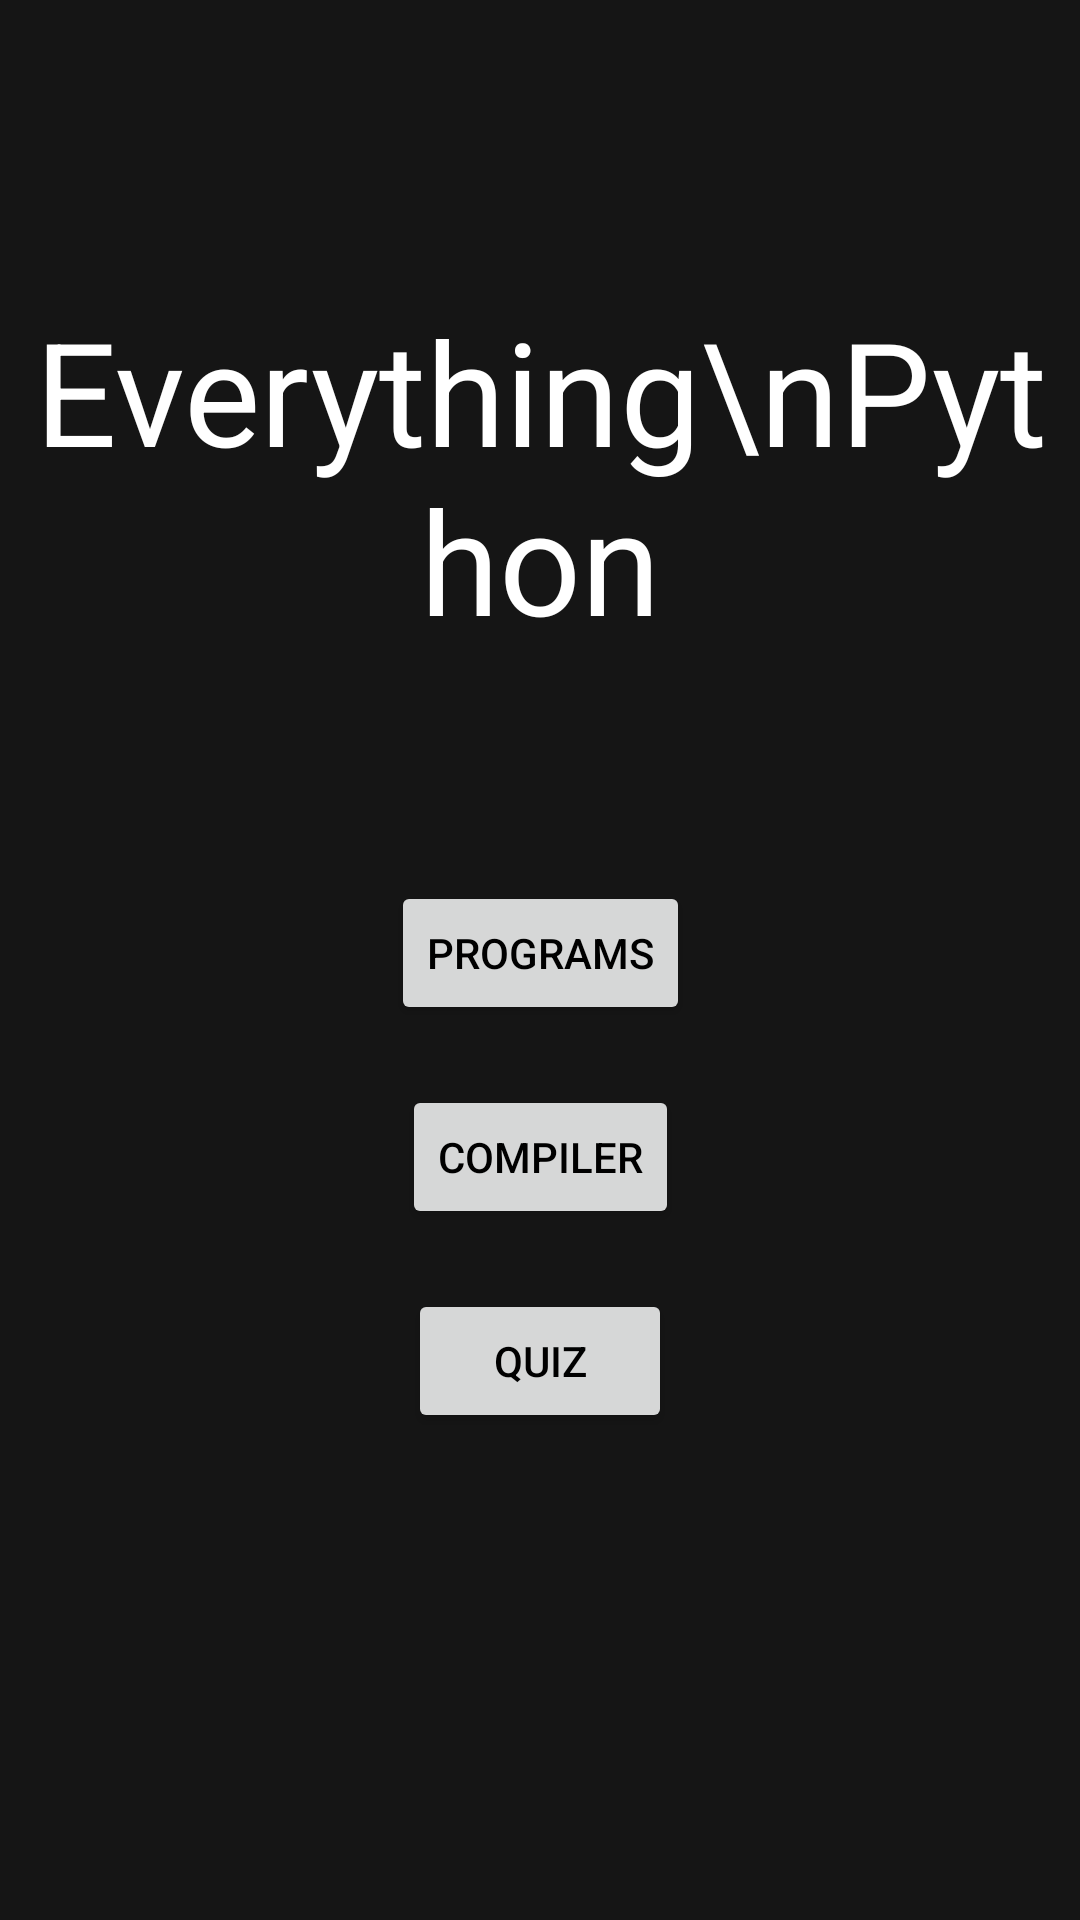

This screen was rendered from an Android layout file. Write that file and the resources it references.
<!-- AndroidManifest.xml: application theme Theme.EverythingAboutPython -->
<!-- res/layout/activity_main.xml -->
<?xml version="1.0" encoding="utf-8"?>
<androidx.constraintlayout.widget.ConstraintLayout xmlns:android="http://schemas.android.com/apk/res/android"
    xmlns:app="http://schemas.android.com/apk/res-auto"
    xmlns:tools="http://schemas.android.com/tools"
    android:layout_width="match_parent"
    android:layout_height="match_parent"
    tools:context=".MainActivity"
    android:background="#151515">

    <TextView
        android:id="@+id/app_title"
        android:layout_width="wrap_content"
        android:layout_height="wrap_content"
        android:gravity="center"
        android:text="Everything\nPython"
        android:textColor="@color/white"
        android:textSize="48sp"
        android:layout_marginTop="98dp"
        app:layout_constraintEnd_toEndOf="parent"
        app:layout_constraintStart_toStartOf="parent"
        app:layout_constraintTop_toTopOf="parent"/>

    <Button
        android:id="@+id/programs_btn"
        android:layout_width="wrap_content"
        android:layout_height="wrap_content"
        android:layout_marginTop="75dp"
        android:text="Programs"
        android:textColor="@color/black"
        app:layout_constraintTop_toBottomOf="@+id/app_title"
        app:layout_constraintStart_toStartOf="parent"
        app:layout_constraintEnd_toEndOf="parent"/>

    <Button
        android:id="@+id/compiler_btn"
        android:layout_width="wrap_content"
        android:layout_height="wrap_content"
        android:layout_marginTop="20dp"
        android:text="Compiler"
        android:textColor="@color/black"
        app:layout_constraintTop_toBottomOf="@+id/programs_btn"
        app:layout_constraintStart_toStartOf="parent"
        app:layout_constraintEnd_toEndOf="parent"/>

    <Button
        android:id="@+id/quiz_btn"
        android:layout_width="wrap_content"
        android:layout_height="wrap_content"
        android:layout_marginTop="20dp"
        android:text="Quiz"
        android:textColor="@color/black"
        app:layout_constraintTop_toBottomOf="@+id/compiler_btn"
        app:layout_constraintStart_toStartOf="parent"
        app:layout_constraintEnd_toEndOf="parent"/>



</androidx.constraintlayout.widget.ConstraintLayout>
<!-- resources referenced by this layout -->
<resources>
  <style name="Theme.EverythingAboutPython" parent="Theme.MaterialComponents.DayNight.DarkActionBar">
          
          <item name="colorPrimary">#59CA59</item>
          <item name="colorPrimaryVariant">#148500</item>
          <item name="colorOnPrimary">@color/white</item>
          
          <item name="colorSecondary">@color/teal_200</item>
          <item name="colorSecondaryVariant">@color/teal_700</item>
          <item name="colorOnSecondary">@color/black</item>
          
          <item name="android:statusBarColor" tools:targetApi="l">?attr/colorPrimaryVariant</item>
          
      </style>
  <!-- not gathered from this repository: default colours our renderer supplied (Android Studio template values) -->
  <color name="teal_200">#FF03DAC5</color>
  <color name="teal_700">#FF018786</color>
  <color name="black">#FF000000</color>
  <color name="white">#FFFFFFFF</color>
</resources>
